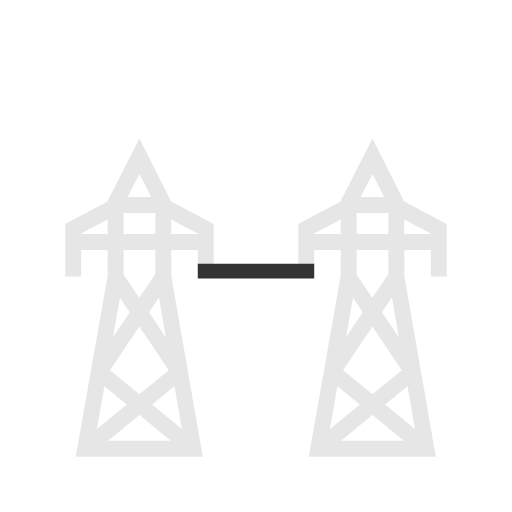
t = 0.00 s
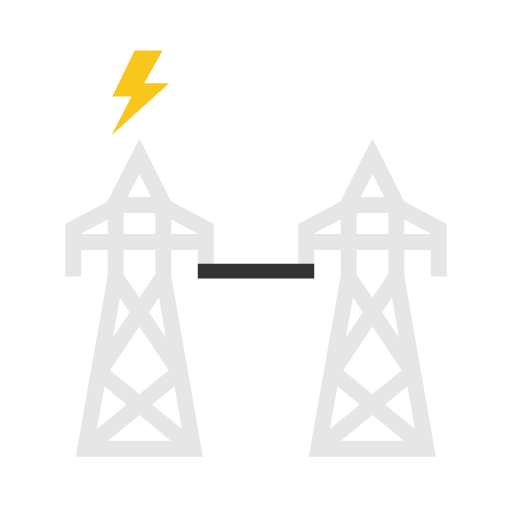
t = 0.50 s
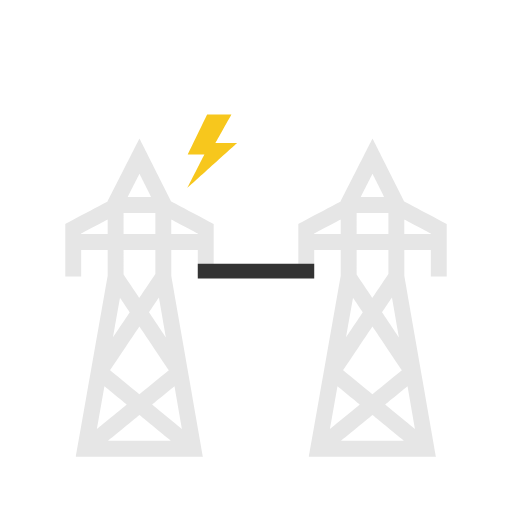
t = 0.97 s
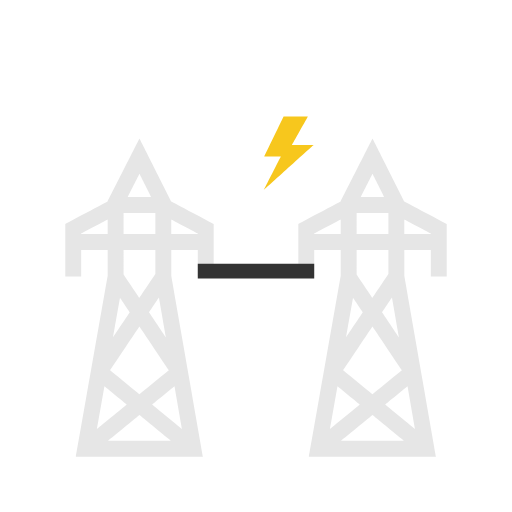
t = 1.44 s
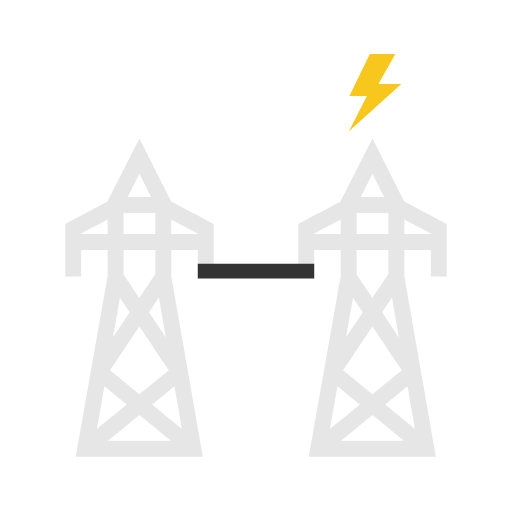
t = 2.00 s
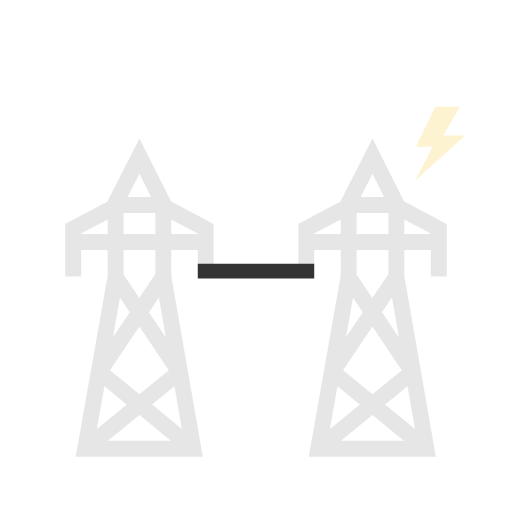
t = 2.49 s

The animated SVG that drew these frames (rendered in a browser with its animation timeline set to each time). Animation: 3 SMIL elements (animate=1,animateTransform=2); one cycle of 3.00 s, repeats indefinitely.

<svg fill="none" height="100%" width="100%" viewBox="0 0 180 180" xmlns:xlink="http://www.w3.org/1999/xlink" xmlns="http://www.w3.org/2000/svg"><g transform="matrix(1,0,0,1,22.698,48.464)" id="i0"><g id="i1" transform="matrix(1,0,0,1,26.337,56.175)"><path fill="#e6e6e6" fill-rule="evenodd" d="M11.171,-33.775C11.171,-33.775,11.171,-33.81,11.171,-33.81C11.171,-33.81,0.001,-55.925,0.001,-55.925C0.001,-55.925,-11.18,-33.81,-11.18,-33.81C-11.18,-33.81,-11.18,-33.774,-11.18,-33.774C-11.18,-33.774,-26.087,-25.882,-26.087,-25.882C-26.087,-25.882,-26.087,-16.857,-26.087,-16.857C-26.087,-16.857,-26.087,-16.746,-26.087,-16.746C-26.087,-16.746,-26.087,-7.429,-26.087,-7.429C-26.087,-7.429,-20.497,-7.429,-20.497,-7.429C-20.497,-7.429,-20.497,-16.746,-20.497,-16.746C-20.497,-16.746,-11.18,-16.746,-11.18,-16.746C-11.18,-16.746,-11.18,-7.672,-11.18,-7.672C-11.18,-7.672,-22.335,55.925,-22.335,55.925C-22.335,55.925,22.334,55.925,22.334,55.925C22.334,55.925,11.181,-7.673,11.181,-7.673C11.181,-7.673,11.177,-16.746,11.177,-16.746C11.177,-16.746,20.497,-16.746,20.497,-16.746C20.497,-16.746,20.497,-7.429,20.497,-7.429C20.497,-7.429,26.087,-7.429,26.087,-7.429C26.087,-7.429,26.087,-16.746,26.087,-16.746C26.087,-16.746,26.087,-16.857,26.087,-16.857C26.087,-16.857,26.087,-25.883,26.087,-25.883C26.087,-25.883,11.171,-33.775,11.171,-33.775ZM9.307,14.006C9.307,14.006,3.338,5.13,3.338,5.13C3.338,5.13,6.834,-0.09,6.834,-0.09C6.834,-0.09,9.307,14.006,9.307,14.006ZM-0.001,-43.53C-0.001,-43.53,4.115,-35.38,4.115,-35.38C4.115,-35.38,-4.122,-35.38,-4.122,-35.38C-4.122,-35.38,-0.001,-43.53,-0.001,-43.53ZM-5.59,-29.79C-5.59,-29.79,5.582,-29.79,5.582,-29.79C5.582,-29.79,5.584,-22.336,5.584,-22.336C5.584,-22.336,-5.59,-22.336,-5.59,-22.336C-5.59,-22.336,-5.59,-29.79,-5.59,-29.79ZM-5.59,-16.746C-5.59,-16.746,5.586,-16.746,5.586,-16.746C5.586,-16.746,5.59,-8.279,5.59,-8.279C5.59,-8.279,-0.033,0.118,-0.033,0.118C-0.033,0.118,-5.59,-8.146,-5.59,-8.146C-5.59,-8.146,-5.59,-16.746,-5.59,-16.746ZM-6.85,-0.002C-6.85,-0.002,-3.395,5.136,-3.395,5.136C-3.395,5.136,-9.296,13.947,-9.296,13.947C-9.296,13.947,-6.85,-0.002,-6.85,-0.002ZM-0.024,10.149C-0.024,10.149,10.339,25.559,10.339,25.559C10.339,25.559,-0.001,34.001,-0.001,34.001C-0.001,34.001,-10.343,25.555,-10.343,25.555C-10.343,25.555,-0.024,10.149,-0.024,10.149ZM-20.497,-22.336C-20.497,-22.336,-20.497,-22.517,-20.497,-22.517C-20.497,-22.517,-11.18,-27.45,-11.18,-27.45C-11.18,-27.45,-11.18,-22.336,-11.18,-22.336C-11.18,-22.336,-20.497,-22.336,-20.497,-22.336ZM-12.316,31.161C-12.316,31.161,-4.419,37.61,-4.419,37.61C-4.419,37.61,-14.956,46.214,-14.956,46.214C-14.956,46.214,-12.316,31.161,-12.316,31.161ZM-11.165,50.335C-11.165,50.335,-0.001,41.218,-0.001,41.218C-0.001,41.218,11.165,50.335,11.165,50.335C11.165,50.335,-11.165,50.335,-11.165,50.335ZM12.315,31.161C12.315,31.161,14.956,46.214,14.956,46.214C14.956,46.214,4.419,37.61,4.419,37.61C4.419,37.61,12.315,31.161,12.315,31.161ZM20.497,-22.336C20.497,-22.336,11.175,-22.336,11.175,-22.336C11.175,-22.336,11.173,-27.449,11.173,-27.449C11.173,-27.449,20.497,-22.517,20.497,-22.517C20.497,-22.517,20.497,-22.336,20.497,-22.336Z" /></g><g id="i2" transform="matrix(1,0,0,1,108.266,56.175)"><path fill="#e6e6e6" fill-rule="evenodd" d="M11.171,-33.775C11.171,-33.775,11.171,-33.81,11.171,-33.81C11.171,-33.81,0.001,-55.925,0.001,-55.925C0.001,-55.925,-11.181,-33.81,-11.181,-33.81C-11.181,-33.81,-11.181,-33.774,-11.181,-33.774C-11.181,-33.774,-26.088,-25.882,-26.088,-25.882C-26.088,-25.882,-26.088,-16.857,-26.088,-16.857C-26.088,-16.857,-26.088,-16.746,-26.088,-16.746C-26.088,-16.746,-26.088,-7.429,-26.088,-7.429C-26.088,-7.429,-20.498,-7.429,-20.498,-7.429C-20.498,-7.429,-20.498,-16.746,-20.498,-16.746C-20.498,-16.746,-11.181,-16.746,-11.181,-16.746C-11.181,-16.746,-11.181,-7.672,-11.181,-7.672C-11.181,-7.672,-22.335,55.925,-22.335,55.925C-22.335,55.925,22.334,55.925,22.334,55.925C22.334,55.925,11.18,-7.673,11.18,-7.673C11.18,-7.673,11.177,-16.746,11.177,-16.746C11.177,-16.746,20.497,-16.746,20.497,-16.746C20.497,-16.746,20.497,-7.429,20.497,-7.429C20.497,-7.429,26.087,-7.429,26.087,-7.429C26.087,-7.429,26.087,-16.746,26.087,-16.746C26.087,-16.746,26.087,-16.857,26.087,-16.857C26.087,-16.857,26.087,-25.883,26.087,-25.883C26.087,-25.883,11.171,-33.775,11.171,-33.775ZM9.307,14.006C9.307,14.006,3.337,5.13,3.337,5.13C3.337,5.13,6.834,-0.09,6.834,-0.09C6.834,-0.09,9.307,14.006,9.307,14.006ZM-0.002,-43.53C-0.002,-43.53,4.115,-35.38,4.115,-35.38C4.115,-35.38,-4.123,-35.38,-4.123,-35.38C-4.123,-35.38,-0.002,-43.53,-0.002,-43.53ZM-5.59,-29.79C-5.59,-29.79,5.582,-29.79,5.582,-29.79C5.582,-29.79,5.584,-22.336,5.584,-22.336C5.584,-22.336,-5.59,-22.336,-5.59,-22.336C-5.59,-22.336,-5.59,-29.79,-5.59,-29.79ZM-5.59,-16.746C-5.59,-16.746,5.586,-16.746,5.586,-16.746C5.586,-16.746,5.589,-8.279,5.589,-8.279C5.589,-8.279,-0.033,0.118,-0.033,0.118C-0.033,0.118,-5.59,-8.146,-5.59,-8.146C-5.59,-8.146,-5.59,-16.746,-5.59,-16.746ZM-6.851,-0.002C-6.851,-0.002,-3.396,5.136,-3.396,5.136C-3.396,5.136,-9.297,13.947,-9.297,13.947C-9.297,13.947,-6.851,-0.002,-6.851,-0.002ZM-0.024,10.149C-0.024,10.149,10.339,25.559,10.339,25.559C10.339,25.559,-0.001,34.001,-0.001,34.001C-0.001,34.001,-10.344,25.555,-10.344,25.555C-10.344,25.555,-0.024,10.149,-0.024,10.149ZM-20.498,-22.336C-20.498,-22.336,-20.498,-22.517,-20.498,-22.517C-20.498,-22.517,-11.181,-27.45,-11.181,-27.45C-11.181,-27.45,-11.181,-22.336,-11.181,-22.336C-11.181,-22.336,-20.498,-22.336,-20.498,-22.336ZM-12.316,31.161C-12.316,31.161,-4.419,37.61,-4.419,37.61C-4.419,37.61,-14.956,46.214,-14.956,46.214C-14.956,46.214,-12.316,31.161,-12.316,31.161ZM-11.166,50.335C-11.166,50.335,-0.001,41.218,-0.001,41.218C-0.001,41.218,11.165,50.335,11.165,50.335C11.165,50.335,-11.166,50.335,-11.166,50.335ZM12.315,31.161C12.315,31.161,14.955,46.214,14.955,46.214C14.955,46.214,4.418,37.61,4.418,37.61C4.418,37.61,12.315,31.161,12.315,31.161ZM20.497,-22.336C20.497,-22.336,11.175,-22.336,11.175,-22.336C11.175,-22.336,11.173,-27.449,11.173,-27.449C11.173,-27.449,20.497,-22.517,20.497,-22.517C20.497,-22.517,20.497,-22.336,20.497,-22.336Z" /></g><g id="i3" transform="matrix(1,0,0,1,67.301,46.871)"><path fill="#333333" d="M20.467,2.598C20.467,2.598,-20.467,2.598,-20.467,2.598C-20.467,2.598,-20.467,-2.598,-20.467,-2.598C-20.467,-2.598,20.467,-2.598,20.467,-2.598C20.467,-2.598,20.467,2.598,20.467,2.598Z" /></g></g><g opacity="0" id="i4"><animate repeatCount="indefinite" attributeName="opacity" dur="3s" begin="0s" fill="freeze" values="0; 1; 1; 0; 0" keyTimes="0; 0.066666; 0.783889; 0.872778; 1" keySplines="0.667 0 0.833 0.833; 0 0 1 1; 0.167 0.167 0.322 1; 0 0 1 1" calcMode="spline" /><g transform="translate(22.374,53.204)"><animateTransform repeatCount="indefinite" type="translate" attributeName="transform" dur="3s" begin="0s" calcMode="spline" values="22.374 53.204; 49.374 32.629; 49.374 32.629; 74.585 53.204; 106.426 54.047; 131.874 32.629; 131.874 32.629; 158.874 53.704; 158.874 53.704" keyTimes="0; 0.111111; 0.2; 0.322222; 0.533334; 0.655556; 0.744445; 0.855556; 1" keySplines="0.333 0 0.667 1; 0 0 1 1; 0.333 0 0.667 1; 0.333 0 0.667 1; 0.333 0 0.667 1; 0 0 1 1; 0.333 0 0.667 1; 0 0 1 1" fill="freeze" /><g transform="scale(1,1)"><animateTransform repeatCount="indefinite" type="scale" attributeName="transform" dur="3s" begin="0s" calcMode="spline" values="1 1; 1 1; 1.2 1.2; 1 1; 1 1; 1.2 1.2; 1 1; 1 1" keyTimes="0; 0.111111; 0.155555; 0.2; 0.655555; 0.7; 0.744444; 1" keySplines="0 0 1 1; 0 0 1 1; 0 0 1 1; 0 0 1 1; 0 0 1 1; 0 0 1 1; 0 0 1 1" fill="freeze" /><g transform="translate(-9.035,-13.22)"><g id="i3" transform="matrix(1,0,0,1,9.034,13.22)"><path fill="#f7c71d" d="M1.16,-2.928C1.16,-2.928,8.785,-2.928,8.785,-2.928C8.785,-2.928,-8.785,12.97,-8.785,12.97C-8.785,12.97,-2.732,1.093,-2.732,1.093C-2.732,1.093,-8.559,1.093,-8.559,1.093C-8.559,1.093,-1.771,-12.97,-1.771,-12.97C-1.771,-12.97,6.783,-12.97,6.783,-12.97C6.783,-12.97,1.16,-2.928,1.16,-2.928Z" /></g></g></g></g></g></svg>
